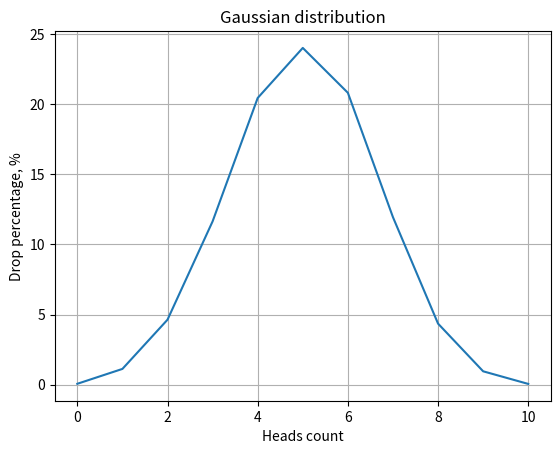

Write Python code to recreate this figure.
import random
import matplotlib.pyplot as plt


def flip_coin() -> dict[int, float]:
    trials = 10000
    coins = 10
    results = {i: 0 for i in range(coins + 1)}

    for _ in range(trials):
        heads = 0
        for _ in range(coins):
            heads += random.randint(0, 1)
        results[heads] += 1

    return {
        heads: round((count / trials) * 100, 2)
        for heads, count in results.items()
    }


def draw_gaussian_distribution_graph() -> None:
    data = flip_coin()
    x = list(data.keys())
    y = list(data.values())

    plt.plot(x, y)
    plt.title("Gaussian distribution")
    plt.xlabel("Heads count")
    plt.ylabel("Drop percentage, %")
    plt.grid(True)
    plt.show()


if __name__ == "__main__":
    print(flip_coin())
    draw_gaussian_distribution_graph()
